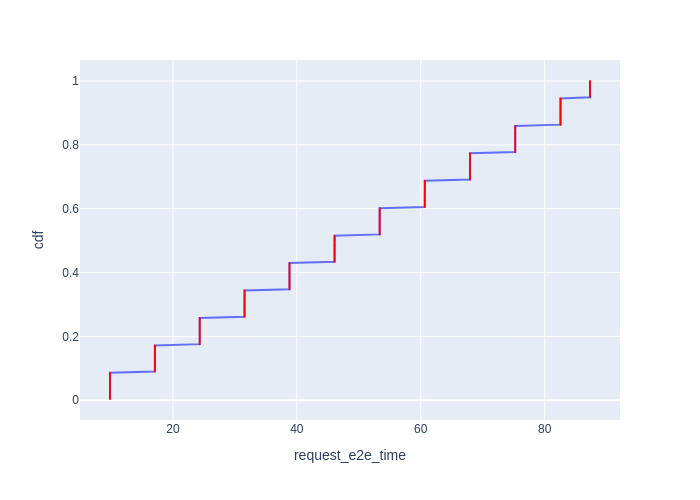

Source data for this figure (header and first rows):
Request Id, request_e2e_time, cdf
0_0, 9.845, 0.003906
0_1, 9.845, 0.007812
0_2, 9.845, 0.01172
0_3, 9.846, 0.01562
0_4, 9.846, 0.01953
0_5, 9.846, 0.02344
0_6, 9.846, 0.02734
0_7, 9.846, 0.03125
0_8, 9.846, 0.03516
0_9, 9.846, 0.03906
0_10, 9.846, 0.04297
0_11, 9.846, 0.04688
0_12, 9.847, 0.05078
0_13, 9.847, 0.05469
0_14, 9.847, 0.05859
0_15, 9.847, 0.0625
0_16, 9.847, 0.06641
0_17, 9.847, 0.07031
0_18, 9.847, 0.07422
0_19, 9.847, 0.07812
0_20, 9.847, 0.08203
0_21, 9.848, 0.08594
0_22, 17.08, 0.08984
0_23, 17.08, 0.09375
0_24, 17.08, 0.09766
0_25, 17.08, 0.1016
0_26, 17.08, 0.1055
0_27, 17.08, 0.1094
0_28, 17.08, 0.1133
0_29, 17.08, 0.1172
0_30, 17.08, 0.1211
0_31, 17.08, 0.125
0_32, 17.08, 0.1289
0_33, 17.08, 0.1328
0_34, 17.08, 0.1367
0_35, 17.08, 0.1406
0_36, 17.08, 0.1445
0_37, 17.08, 0.1484
0_38, 17.08, 0.1523
0_39, 17.08, 0.1562
0_40, 17.08, 0.1602
0_41, 17.08, 0.1641
0_42, 17.08, 0.168
0_43, 17.09, 0.1719
0_44, 24.32, 0.1758
0_45, 24.32, 0.1797
0_46, 24.32, 0.1836
0_47, 24.32, 0.1875
0_48, 24.32, 0.1914
0_49, 24.32, 0.1953
0_50, 24.32, 0.1992
0_51, 24.32, 0.2031
0_52, 24.32, 0.207
0_53, 24.32, 0.2109
0_54, 24.32, 0.2148
0_55, 24.32, 0.2188
0_56, 24.32, 0.2227
0_57, 24.32, 0.2266
0_58, 24.32, 0.2305
0_59, 24.32, 0.2344
... 196 more rows
